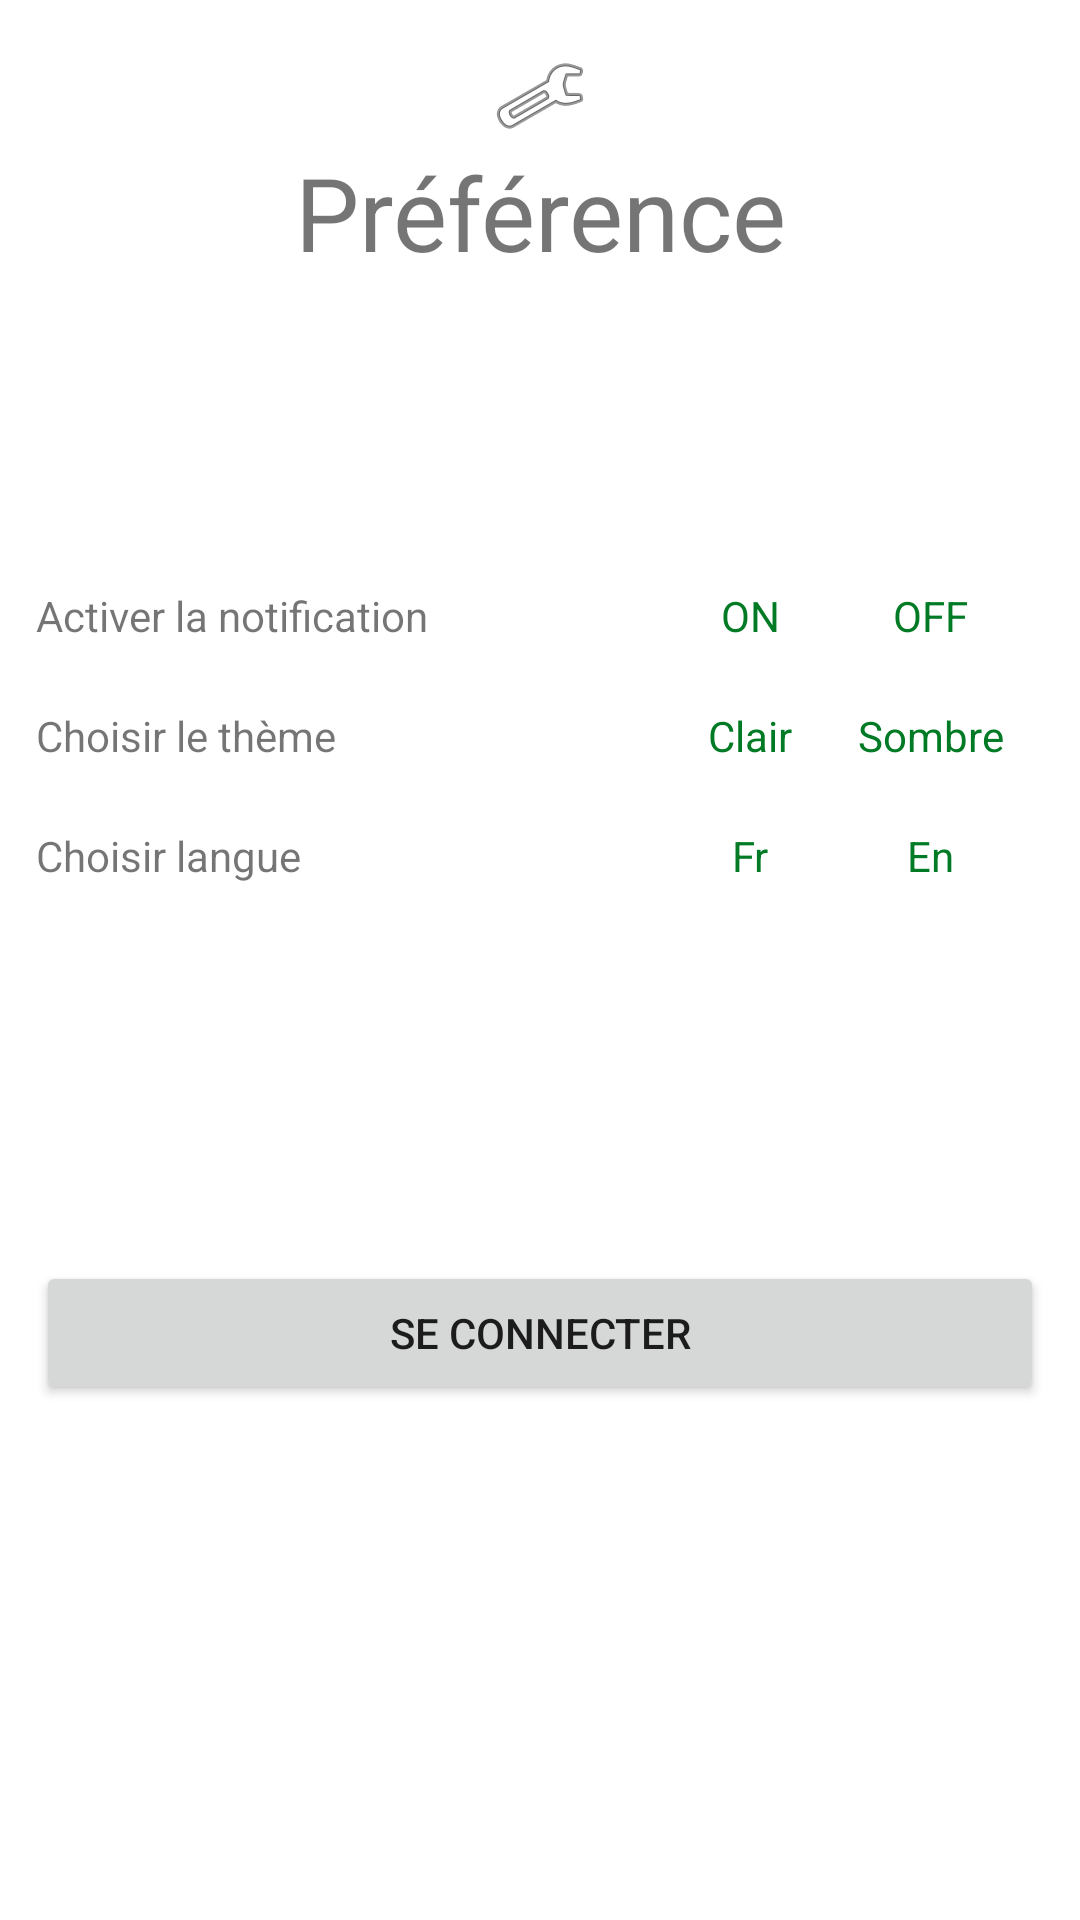

Produce the Android XML layout that renders to this screen, including the resource entries it uses.
<!-- AndroidManifest.xml: application theme Theme.Mada -->
<!-- res/layout/fragment_setting_unknown_visitor.xml -->
<?xml version="1.0" encoding="utf-8"?>
<RelativeLayout xmlns:android="http://schemas.android.com/apk/res/android"
    xmlns:app="http://schemas.android.com/apk/res-auto"
    xmlns:tools="http://schemas.android.com/tools"
    android:layout_width="match_parent"
    android:layout_height="match_parent"
    android:paddingLeft="12dp"
    android:paddingTop="16dp"
    android:paddingRight="12dp"
    android:paddingBottom="16dp"
    tools:context=".visitor.fragments.settings.SettingUnknownVisitorFragment">

    <LinearLayout
        android:layout_width="match_parent"
        android:layout_height="wrap_content"
        android:orientation="vertical"
        app:layout_constraintEnd_toEndOf="parent"
        app:layout_constraintTop_toTopOf="parent">

        <ImageView
            android:id="@+id/imageView3"
            android:layout_width="match_parent"
            android:layout_height="wrap_content"
            android:src="@android:drawable/ic_menu_manage" />

        <TextView
            android:id="@+id/textView19"
            android:layout_width="match_parent"
            android:layout_height="wrap_content"
            android:layout_marginBottom="52dp"
            android:text="@string/settings"
            android:textAlignment="center"
            android:textSize="34sp" />

        <TextView
            android:id="@+id/textViewSettingUsername"
            android:layout_width="match_parent"
            android:layout_height="wrap_content"
            android:layout_marginBottom="8dp"
            android:text="TextView"
            android:textAlignment="center"
            android:textSize="20sp"
            android:textStyle="italic"
            android:visibility="invisible" />

        <LinearLayout
            android:layout_width="match_parent"
            android:layout_height="wrap_content"
            android:layout_marginTop="10dp"
            android:orientation="horizontal">

            <TextView
                android:layout_width="wrap_content"
                android:layout_height="wrap_content"
                android:layout_gravity="center_vertical"
                android:layout_weight="1"
                android:gravity="center_vertical"
                android:text="@string/active_notif" />

            <RadioGroup
                android:id="@+id/notifRadioGroup"
                android:layout_width="wrap_content"
                android:layout_height="30dp"
                android:layout_marginStart="8dp"
                android:layout_marginEnd="8dp"
                android:gravity="center_horizontal"
                android:orientation="horizontal">

                <RadioButton
                    android:id="@+id/notifOnRadioBtn"
                    android:layout_width="60dp"
                    android:layout_height="wrap_content"
                    android:background="@drawable/radio_flat_selector"
                    android:button="@null"
                    android:checked="false"
                    android:paddingTop="0dp"
                    android:paddingBottom="0dp"
                    android:text="@string/on"
                    android:textAlignment="center"
                    android:textColor="@color/radio_flat_text_selector"
                    android:textColorHighlight="@color/radio_flat_text_selector"
                    android:textColorHint="@color/radio_flat_text_selector"
                    android:textColorLink="@color/radio_flat_text_selector"
                    android:textCursorDrawable="@null"
                    android:textIsSelectable="false" />

                <RadioButton
                    android:id="@+id/notifOffRadioBtn"
                    android:layout_width="60dp"
                    android:layout_height="wrap_content"
                    android:background="@drawable/radio_flat_selector"
                    android:button="@null"
                    android:paddingTop="0dp"
                    android:paddingBottom="0dp"
                    android:text="@string/off"
                    android:textAlignment="center"
                    android:textColor="@color/radio_flat_text_selector"
                    android:textColorHighlight="@color/radio_flat_text_selector"
                    android:textColorHint="@color/radio_flat_text_selector"
                    android:textColorLink="@color/radio_flat_text_selector"
                    android:textCursorDrawable="@null"
                    android:textIsSelectable="false" />
            </RadioGroup>

        </LinearLayout>

        <LinearLayout
            android:layout_width="match_parent"
            android:layout_height="wrap_content"
            android:layout_marginTop="10dp"
            android:orientation="horizontal">

            <TextView
                android:id="@+id/textView21"
                android:layout_width="wrap_content"
                android:layout_height="wrap_content"
                android:layout_gravity="center_vertical"
                android:layout_weight="1"
                android:gravity="center_vertical"
                android:text="@string/select_theme" />

            <RadioGroup
                android:id="@+id/themeRadioGroup"
                android:layout_width="wrap_content"
                android:layout_height="30dp"
                android:layout_marginStart="8dp"
                android:layout_marginEnd="8dp"
                android:gravity="center_horizontal"
                android:orientation="horizontal">

                <RadioButton
                    android:id="@+id/lightRadioBtn"
                    android:layout_width="60dp"
                    android:layout_height="wrap_content"
                    android:background="@drawable/radio_flat_selector"
                    android:button="@null"
                    android:checked="false"
                    android:paddingTop="0dp"
                    android:paddingBottom="0dp"
                    android:text="@string/clair"
                    android:textAlignment="center"
                    android:textColor="@color/radio_flat_text_selector"
                    android:textColorHighlight="@color/radio_flat_text_selector"
                    android:textColorHint="@color/radio_flat_text_selector"
                    android:textColorLink="@color/radio_flat_text_selector"
                    android:textCursorDrawable="@null"
                    android:textIsSelectable="false" />

                <RadioButton
                    android:id="@+id/darkRadioBtn"
                    android:layout_width="60dp"
                    android:layout_height="wrap_content"
                    android:background="@drawable/radio_flat_selector"
                    android:button="@null"
                    android:paddingTop="0dp"
                    android:paddingBottom="0dp"
                    android:text="@string/dark"
                    android:textAlignment="center"
                    android:textColor="@color/radio_flat_text_selector"
                    android:textColorHighlight="@color/radio_flat_text_selector"
                    android:textColorHint="@color/radio_flat_text_selector"
                    android:textColorLink="@color/radio_flat_text_selector"
                    android:textCursorDrawable="@null"
                    android:textIsSelectable="false" />
            </RadioGroup>

        </LinearLayout>

        <LinearLayout
            android:layout_width="match_parent"
            android:layout_height="wrap_content"
            android:layout_marginTop="10dp"
            android:orientation="horizontal">

            <TextView
                android:id="@+id/textView22"
                android:layout_width="wrap_content"
                android:layout_height="wrap_content"
                android:layout_gravity="center_vertical"
                android:layout_weight="1"
                android:text="@string/select_language" />

            <RadioGroup
                android:id="@+id/langRadioGroup"
                android:layout_width="wrap_content"
                android:layout_height="30dp"
                android:layout_marginStart="8dp"
                android:layout_marginEnd="8dp"
                android:gravity="center_horizontal"
                android:orientation="horizontal">

                <RadioButton
                    android:id="@+id/frRadioBtn"
                    android:layout_width="60dp"
                    android:layout_height="wrap_content"
                    android:background="@drawable/radio_flat_selector"
                    android:button="@null"
                    android:checked="false"
                    android:paddingTop="0dp"
                    android:paddingBottom="0dp"
                    android:text="@string/fr"
                    android:textAlignment="center"
                    android:textColor="@color/radio_flat_text_selector"
                    android:textColorHighlight="@color/radio_flat_text_selector"
                    android:textColorHint="@color/radio_flat_text_selector"
                    android:textColorLink="@color/radio_flat_text_selector"
                    android:textCursorDrawable="@null"
                    android:textIsSelectable="false" />

                <RadioButton
                    android:id="@+id/enRadioBtn"
                    android:layout_width="60dp"
                    android:layout_height="wrap_content"
                    android:background="@drawable/radio_flat_selector"
                    android:button="@null"
                    android:paddingTop="0dp"
                    android:paddingBottom="0dp"
                    android:text="@string/en"
                    android:textAlignment="center"
                    android:textColor="@color/radio_flat_text_selector"
                    android:textColorHighlight="@color/radio_flat_text_selector"
                    android:textColorHint="@color/radio_flat_text_selector"
                    android:textColorLink="@color/radio_flat_text_selector"
                    android:textCursorDrawable="@null"
                    android:textIsSelectable="false" />
            </RadioGroup>

        </LinearLayout>

        <Button
            android:id="@+id/buttonToLogin"
            android:layout_width="match_parent"
            android:layout_height="wrap_content"
            android:layout_marginTop="120dp"
            android:text="@string/login"
            app:cornerRadius="12dp"
            app:layout_constraintBottom_toBottomOf="parent"
            tools:layout_editor_absoluteX="12dp" />

        <Button
            android:id="@+id/buttonToLogoutVisitor"
            android:layout_width="match_parent"
            android:layout_height="wrap_content"
            android:text="@string/logout"
            android:visibility="invisible"
            app:cornerRadius="12dp"
            app:layout_constraintBottom_toBottomOf="parent"
            tools:layout_editor_absoluteX="12dp" />

    </LinearLayout>

</RelativeLayout>
<!-- resources referenced by this layout -->
<resources>
  <string name="active_notif">Activer la notification</string>
  <string name="clair">Clair</string>
  <string name="dark">Sombre</string>
  <string name="en">En</string>
  <string name="fr">Fr</string>
  <string name="login">Se connecter</string>
  <string name="logout">Se déconnecter</string>
  <string name="off">OFF</string>
  <string name="on">ON</string>
  <string name="select_language">Choisir langue</string>
  <string name="select_theme">Choisir le thème</string>
  <string name="settings">Préférence</string>
  <style name="Theme.Mada" parent="Theme.MaterialComponents.DayNight.NoActionBar">
  
          
          <item name="colorPrimary">@color/green_500</item>
          <item name="colorPrimaryVariant">@color/green_700</item>
          <item name="colorOnPrimary">@color/white</item>
  
          <item name="mainBackgroundColor">@color/dark_white</item>
          <item name="itemColor">@color/white</item>
  
          
          <item name="colorSecondary">@color/green_500</item>
          <item name="colorSecondaryVariant">@color/teal_700</item>
          <item name="colorOnSecondary">@color/black</item>
          
          <item name="android:statusBarColor" tools:targetApi="l">?attr/colorPrimaryVariant</item>
          
      </style>
  <color name="green_500">#3BD16F</color>
  <color name="green_700">#007A24</color>
  <color name="white">#FFFFFFFF</color>
  <color name="dark_white">#edf2fa</color>
  <color name="teal_700">#FF018786</color>
  <color name="black">#FF000000</color>
</resources>
